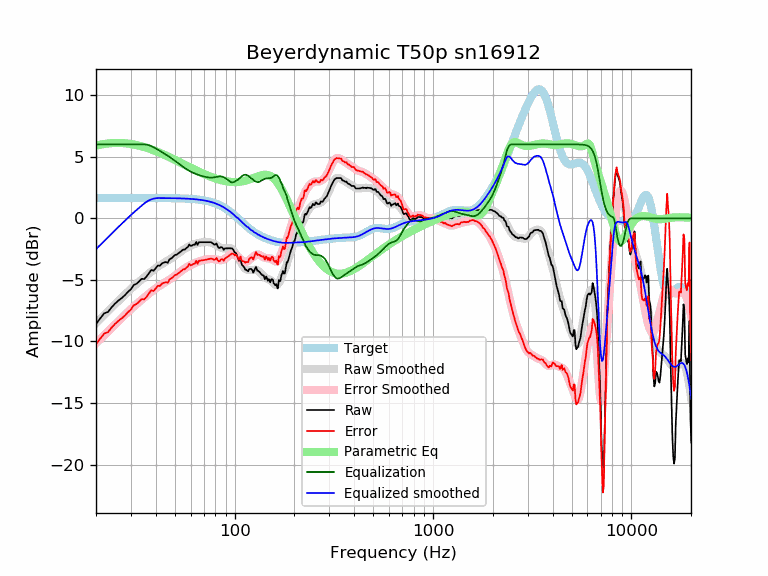

The table this chart was drawn from, first rows:
frequency, raw, error, smoothed, error_smoothed, equalization, parametric_eq, equalized_raw, equalized_smoothed, target
20, -8.58, -10.23, -8.50, -10.15, 6.00, 5.90, -2.58, -2.50, 1.65
21, -8.13, -9.77, -8.17, -9.81, 6.00, 5.97, -2.13, -2.17, 1.65
22, -7.72, -9.36, -7.84, -9.49, 6.00, 6.03, -1.72, -1.84, 1.65
23, -7.60, -9.25, -7.53, -9.18, 6.00, 6.08, -1.60, -1.53, 1.65
24, -7.22, -8.86, -7.24, -8.88, 6.00, 6.10, -1.22, -1.24, 1.65
25, -6.91, -8.56, -6.95, -8.60, 6.00, 6.12, -0.91, -0.95, 1.65
26, -6.67, -8.32, -6.68, -8.33, 6.00, 6.12, -0.67, -0.68, 1.65
27, -6.47, -8.12, -6.43, -8.08, 6.00, 6.11, -0.47, -0.43, 1.65
28, -6.24, -7.89, -6.19, -7.83, 6.00, 6.09, -0.24, -0.19, 1.65
29, -5.97, -7.61, -5.95, -7.60, 6.00, 6.07, 0.03, 0.05, 1.65
30, -5.76, -7.41, -5.73, -7.38, 6.00, 6.03, 0.24, 0.27, 1.65
31, -5.42, -7.06, -5.53, -7.17, 6.00, 5.99, 0.58, 0.47, 1.65
32, -5.32, -6.97, -5.33, -6.98, 6.00, 5.95, 0.68, 0.67, 1.65
33, -5.12, -6.77, -5.14, -6.79, 6.00, 5.89, 0.88, 0.86, 1.65
34, -4.91, -6.56, -4.97, -6.61, 6.00, 5.84, 1.09, 1.03, 1.65
35, -4.94, -6.58, -4.80, -6.44, 6.00, 5.78, 1.06, 1.20, 1.65
36, -4.72, -6.37, -4.63, -6.28, 5.98, 5.72, 1.26, 1.34, 1.65
37, -4.46, -6.10, -4.48, -6.12, 5.93, 5.66, 1.47, 1.45, 1.64
38, -4.19, -5.84, -4.32, -5.97, 5.86, 5.59, 1.66, 1.53, 1.64
39, -4.26, -5.91, -4.18, -5.83, 5.77, 5.52, 1.51, 1.59, 1.64
40, -4.05, -5.70, -4.05, -5.69, 5.68, 5.45, 1.62, 1.63, 1.64
41, -3.83, -5.48, -3.93, -5.57, 5.57, 5.38, 1.74, 1.64, 1.64
42, -3.85, -5.49, -3.82, -5.46, 5.46, 5.31, 1.61, 1.64, 1.64
43, -3.67, -5.31, -3.72, -5.36, 5.36, 5.24, 1.69, 1.64, 1.64
44, -3.59, -5.23, -3.63, -5.26, 5.26, 5.17, 1.67, 1.64, 1.64
45, -3.55, -5.19, -3.53, -5.17, 5.17, 5.10, 1.62, 1.64, 1.64
46, -3.61, -5.25, -3.44, -5.08, 5.08, 5.03, 1.47, 1.64, 1.64
47, -3.32, -4.95, -3.35, -4.98, 4.98, 4.96, 1.66, 1.63, 1.63
48, -3.25, -4.88, -3.25, -4.88, 4.88, 4.88, 1.63, 1.63, 1.63
49, -3.12, -4.75, -3.14, -4.77, 4.77, 4.81, 1.65, 1.63, 1.63
50, -2.98, -4.61, -3.04, -4.67, 4.67, 4.75, 1.69, 1.63, 1.63
51, -2.95, -4.57, -2.94, -4.56, 4.56, 4.68, 1.61, 1.62, 1.62
52, -2.85, -4.47, -2.84, -4.46, 4.46, 4.61, 1.61, 1.62, 1.62
53, -2.75, -4.36, -2.74, -4.36, 4.36, 4.54, 1.61, 1.62, 1.62
54, -2.65, -4.26, -2.65, -4.26, 4.26, 4.48, 1.62, 1.61, 1.61
55, -2.55, -4.15, -2.56, -4.17, 4.17, 4.41, 1.63, 1.61, 1.61
56, -2.54, -4.14, -2.48, -4.08, 4.08, 4.35, 1.54, 1.60, 1.60
57, -2.42, -4.02, -2.41, -4.00, 4.00, 4.29, 1.58, 1.60, 1.60
58, -2.34, -3.93, -2.34, -3.93, 3.93, 4.23, 1.58, 1.59, 1.59
59, -2.12, -3.71, -2.27, -3.86, 3.86, 4.17, 1.73, 1.58, 1.58
60, -2.24, -3.82, -2.22, -3.79, 3.79, 4.11, 1.55, 1.58, 1.58
61, -2.21, -3.77, -2.17, -3.74, 3.74, 4.05, 1.53, 1.57, 1.57
62, -2.14, -3.70, -2.12, -3.68, 3.68, 3.99, 1.54, 1.56, 1.56
63, -2.14, -3.69, -2.09, -3.63, 3.63, 3.94, 1.49, 1.55, 1.55
64, -1.92, -3.46, -2.05, -3.59, 3.59, 3.89, 1.67, 1.54, 1.54
65, -2.16, -3.69, -2.02, -3.55, 3.55, 3.83, 1.38, 1.53, 1.53
66, -1.94, -3.46, -1.99, -3.51, 3.51, 3.78, 1.57, 1.51, 1.51
67, -1.94, -3.44, -1.97, -3.47, 3.47, 3.74, 1.53, 1.50, 1.50
68, -1.94, -3.43, -1.95, -3.44, 3.44, 3.69, 1.50, 1.49, 1.49
69, -1.94, -3.41, -1.94, -3.41, 3.41, 3.64, 1.47, 1.47, 1.47
70, -1.94, -3.40, -1.93, -3.39, 3.39, 3.60, 1.44, 1.45, 1.45
71, -1.94, -3.38, -1.93, -3.36, 3.36, 3.55, 1.42, 1.44, 1.44
72, -1.94, -3.36, -1.93, -3.34, 3.34, 3.51, 1.40, 1.42, 1.42
73, -1.94, -3.34, -1.93, -3.33, 3.33, 3.47, 1.39, 1.40, 1.40
74, -1.94, -3.32, -1.94, -3.32, 3.32, 3.43, 1.37, 1.37, 1.37
75, -1.94, -3.29, -1.96, -3.31, 3.31, 3.40, 1.37, 1.35, 1.35
76, -1.94, -3.27, -1.98, -3.30, 3.30, 3.36, 1.36, 1.32, 1.32
77, -2.00, -3.29, -2.01, -3.31, 3.31, 3.33, 1.31, 1.30, 1.30
78, -2.07, -3.34, -2.04, -3.31, 3.31, 3.29, 1.24, 1.27, 1.27
79, -2.14, -3.38, -2.09, -3.33, 3.33, 3.26, 1.18, 1.24, 1.24
... 553 more rows
